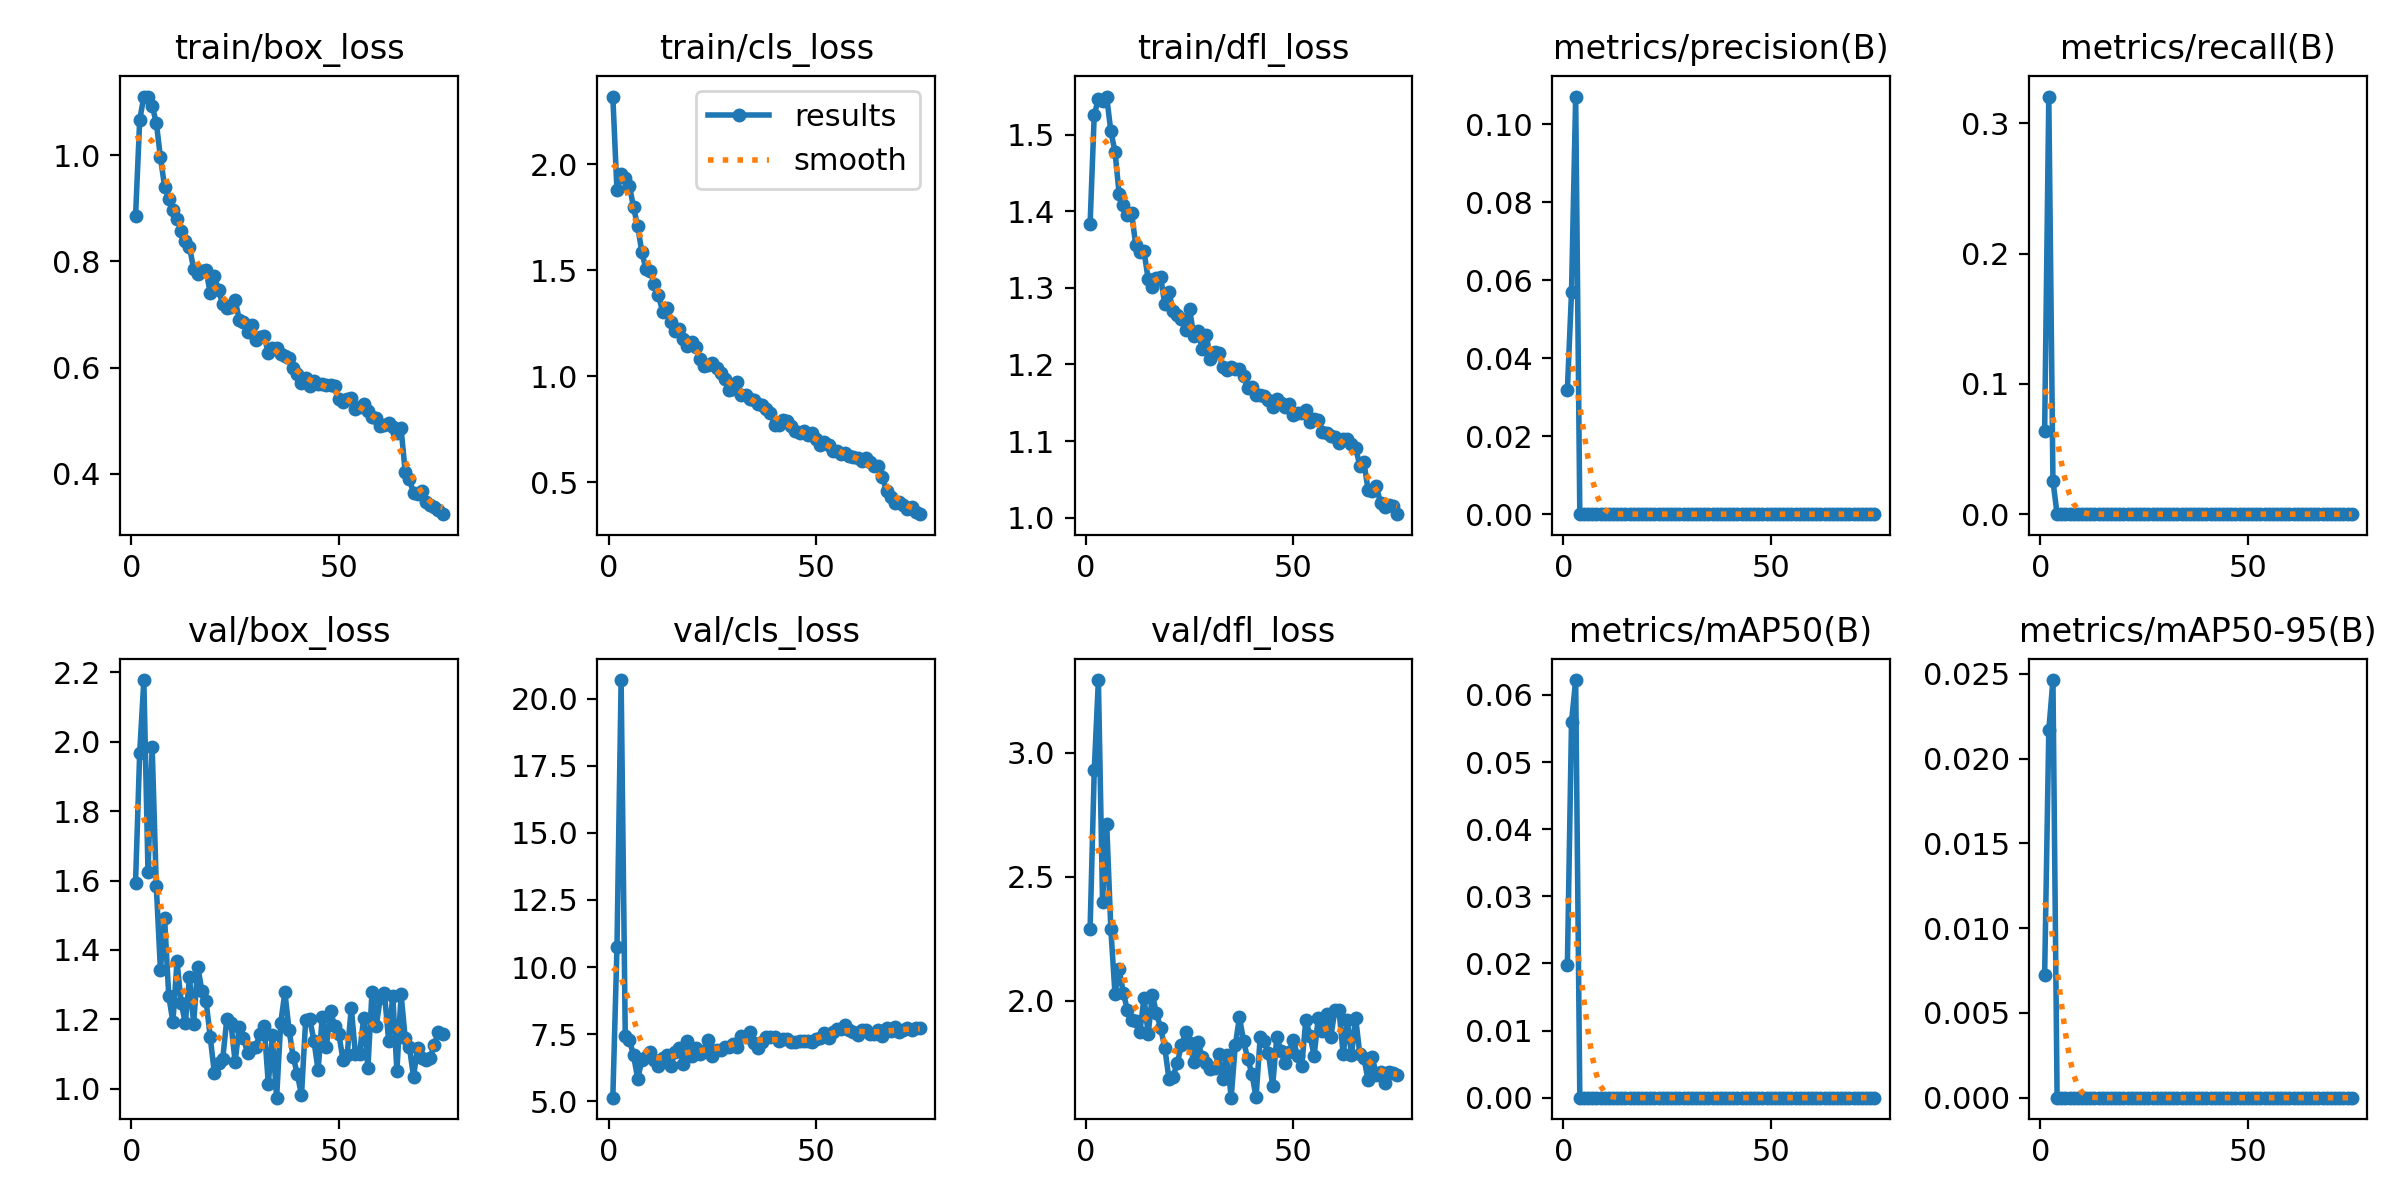

Data behind this chart, as committed beside it:
epoch, time, train/box_loss, train/cls_loss, train/dfl_loss, metrics/precision(B), metrics/recall(B), metrics/mAP50(B), metrics/mAP50-95(B), val/box_loss, val/cls_loss, val/dfl_loss, lr/pg0, lr/pg1, lr/pg2
1, 66.75, 0.8848, 2.318, 1.383, 0.03176, 0.0641, 0.01969, 0.00724, 1.594, 5.139, 2.289, 0.0003287, 0.0003287, 0.0003287
2, 137.8, 1.066, 1.876, 1.526, 0.05703, 0.3205, 0.05597, 0.02167, 1.968, 10.74, 2.929, 0.0006533, 0.0006533, 0.0006533
3, 199.1, 1.111, 1.955, 1.546, 0.1071, 0.02564, 0.06221, 0.02464, 2.178, 20.69, 3.292, 0.0009691, 0.0009691, 0.0009691
4, 246.5, 1.11, 1.934, 1.544, 0, 0, 0, 0, 1.624, 7.427, 2.4, 0.0009604, 0.0009604, 0.0009604
5, 290.9, 1.093, 1.897, 1.55, 0, 0, 0, 0, 1.986, 7.298, 2.713, 0.0009472, 0.0009472, 0.0009472
6, 334.1, 1.061, 1.796, 1.504, 0, 0, 0, 0, 1.584, 6.71, 2.288, 0.000934, 0.000934, 0.000934
7, 376.3, 0.9963, 1.706, 1.478, 0, 0, 0, 0, 1.342, 5.845, 2.028, 0.0009208, 0.0009208, 0.0009208
8, 420.8, 0.941, 1.585, 1.423, 0, 0, 0, 0, 1.492, 6.543, 2.127, 0.0009076, 0.0009076, 0.0009076
9, 464.1, 0.9173, 1.503, 1.409, 0, 0, 0, 0, 1.268, 6.668, 2.032, 0.0008944, 0.0008944, 0.0008944
10, 507.6, 0.8962, 1.496, 1.396, 0, 0, 0, 0, 1.192, 6.83, 1.961, 0.0008812, 0.0008812, 0.0008812
11, 549.4, 0.8807, 1.435, 1.398, 0, 0, 0, 0, 1.367, 6.555, 1.922, 0.000868, 0.000868, 0.000868
12, 593, 0.8574, 1.384, 1.355, 0, 0, 0, 0, 1.246, 6.329, 1.918, 0.0008548, 0.0008548, 0.0008548
13, 638.7, 0.8382, 1.303, 1.347, 0, 0, 0, 0, 1.19, 6.61, 1.874, 0.0008416, 0.0008416, 0.0008416
14, 683.4, 0.8278, 1.32, 1.348, 0, 0, 0, 0, 1.321, 6.745, 2.012, 0.0008284, 0.0008284, 0.0008284
15, 725.8, 0.7862, 1.257, 1.311, 0, 0, 0, 0, 1.187, 6.329, 1.864, 0.0008152, 0.0008152, 0.0008152
16, 772.1, 0.7773, 1.215, 1.302, 0, 0, 0, 0, 1.352, 6.849, 2.025, 0.000802, 0.000802, 0.000802
17, 818.5, 0.7818, 1.224, 1.313, 0, 0, 0, 0, 1.282, 7.004, 1.948, 0.0007888, 0.0007888, 0.0007888
18, 864.8, 0.7832, 1.177, 1.314, 0, 0, 0, 0, 1.253, 6.395, 1.89, 0.0007756, 0.0007756, 0.0007756
19, 909.7, 0.7404, 1.141, 1.279, 0, 0, 0, 0, 1.149, 7.234, 1.81, 0.0007624, 0.0007624, 0.0007624
20, 955.6, 0.7722, 1.159, 1.295, 0, 0, 0, 0, 1.045, 6.689, 1.686, 0.0007492, 0.0007492, 0.0007492
21, 1002, 0.7458, 1.14, 1.27, 0, 0, 0, 0, 1.073, 6.991, 1.693, 0.000736, 0.000736, 0.000736
22, 1049, 0.7203, 1.084, 1.265, 0, 0, 0, 0, 1.084, 6.764, 1.747, 0.0007228, 0.0007228, 0.0007228
23, 1093, 0.7129, 1.05, 1.259, 0, 0, 0, 0, 1.2, 6.862, 1.819, 0.0007096, 0.0007096, 0.0007096
24, 1138, 0.7135, 1.052, 1.245, 0, 0, 0, 0, 1.189, 7.298, 1.872, 0.0006964, 0.0006964, 0.0006964
25, 1184, 0.7275, 1.062, 1.272, 0, 0, 0, 0, 1.078, 6.676, 1.828, 0.0006832, 0.0006832, 0.0006832
26, 1231, 0.6906, 1.038, 1.237, 0, 0, 0, 0, 1.178, 6.915, 1.753, 0.00067, 0.00067, 0.00067
27, 1273, 0.6865, 1.017, 1.244, 0, 0, 0, 0, 1.146, 6.908, 1.834, 0.0006568, 0.0006568, 0.0006568
28, 1318, 0.6681, 0.9893, 1.22, 0, 0, 0, 0, 1.103, 7.044, 1.773, 0.0006436, 0.0006436, 0.0006436
29, 1364, 0.6805, 0.9356, 1.239, 0, 0, 0, 0, 1.118, 7.037, 1.748, 0.0006304, 0.0006304, 0.0006304
30, 1409, 0.652, 0.942, 1.207, 0, 0, 0, 0, 1.121, 7.149, 1.722, 0.0006172, 0.0006172, 0.0006172
31, 1452, 0.6578, 0.9734, 1.216, 0, 0, 0, 0, 1.158, 7.012, 1.727, 0.000604, 0.000604, 0.000604
32, 1496, 0.6591, 0.9119, 1.215, 0, 0, 0, 0, 1.18, 7.428, 1.783, 0.0005908, 0.0005908, 0.0005908
33, 1540, 0.6277, 0.9119, 1.196, 0, 0, 0, 0, 1.015, 7.385, 1.684, 0.0005776, 0.0005776, 0.0005776
34, 1584, 0.6366, 0.8916, 1.192, 0, 0, 0, 0, 1.154, 7.591, 1.781, 0.0005644, 0.0005644, 0.0005644
35, 1628, 0.6369, 0.8895, 1.197, 0, 0, 0, 0, 0.9739, 7.185, 1.609, 0.0005512, 0.0005512, 0.0005512
36, 1672, 0.6253, 0.8702, 1.194, 0, 0, 0, 0, 1.19, 6.977, 1.82, 0.000538, 0.000538, 0.000538
37, 1715, 0.6216, 0.8641, 1.194, 0, 0, 0, 0, 1.277, 7.227, 1.934, 0.0005248, 0.0005248, 0.0005248
38, 1759, 0.6179, 0.8442, 1.184, 0, 0, 0, 0, 1.169, 7.381, 1.836, 0.0005116, 0.0005116, 0.0005116
39, 1801, 0.5995, 0.8263, 1.169, 0, 0, 0, 0, 1.091, 7.382, 1.765, 0.0004984, 0.0004984, 0.0004984
40, 1845, 0.5883, 0.7712, 1.171, 0, 0, 0, 0, 1.042, 7.387, 1.705, 0.0004852, 0.0004852, 0.0004852
41, 1889, 0.5716, 0.7703, 1.16, 0, 0, 0, 0, 0.9808, 7.248, 1.61, 0.000472, 0.000472, 0.000472
42, 1933, 0.5801, 0.7942, 1.16, 0, 0, 0, 0, 1.196, 7.326, 1.852, 0.0004588, 0.0004588, 0.0004588
43, 1977, 0.5646, 0.7901, 1.158, 0, 0, 0, 0, 1.2, 7.324, 1.839, 0.0004456, 0.0004456, 0.0004456
44, 2021, 0.5751, 0.7635, 1.153, 0, 0, 0, 0, 1.138, 7.226, 1.789, 0.0004324, 0.0004324, 0.0004324
45, 2065, 0.57, 0.7419, 1.145, 0, 0, 0, 0, 1.053, 7.203, 1.656, 0.0004192, 0.0004192, 0.0004192
46, 2109, 0.5697, 0.7335, 1.155, 0, 0, 0, 0, 1.206, 7.255, 1.853, 0.000406, 0.000406, 0.000406
47, 2152, 0.5672, 0.7408, 1.15, 0, 0, 0, 0, 1.121, 7.238, 1.798, 0.0003928, 0.0003928, 0.0003928
48, 2196, 0.568, 0.7253, 1.144, 0, 0, 0, 0, 1.223, 7.244, 1.749, 0.0003796, 0.0003796, 0.0003796
49, 2240, 0.566, 0.7322, 1.149, 0, 0, 0, 0, 1.18, 7.23, 1.793, 0.0003664, 0.0003664, 0.0003664
50, 2284, 0.5402, 0.7025, 1.134, 0, 0, 0, 0, 1.157, 7.336, 1.841, 0.0003532, 0.0003532, 0.0003532
51, 2328, 0.5347, 0.6778, 1.136, 0, 0, 0, 0, 1.084, 7.353, 1.776, 0.00034, 0.00034, 0.00034
52, 2372, 0.5417, 0.6916, 1.137, 0, 0, 0, 0, 1.096, 7.536, 1.735, 0.0003268, 0.0003268, 0.0003268
53, 2416, 0.5427, 0.675, 1.141, 0, 0, 0, 0, 1.233, 7.367, 1.922, 0.0003136, 0.0003136, 0.0003136
54, 2460, 0.5228, 0.6486, 1.124, 0, 0, 0, 0, 1.1, 7.567, 1.859, 0.0003004, 0.0003004, 0.0003004
55, 2504, 0.5254, 0.6465, 1.128, 0, 0, 0, 0, 1.101, 7.714, 1.778, 0.0002872, 0.0002872, 0.0002872
56, 2548, 0.5323, 0.6333, 1.128, 0, 0, 0, 0, 1.205, 7.688, 1.93, 0.000274, 0.000274, 0.000274
57, 2592, 0.5181, 0.6387, 1.112, 0, 0, 0, 0, 1.059, 7.843, 1.877, 0.0002608, 0.0002608, 0.0002608
58, 2637, 0.5073, 0.6243, 1.111, 0, 0, 0, 0, 1.279, 7.665, 1.948, 0.0002476, 0.0002476, 0.0002476
59, 2680, 0.5046, 0.6207, 1.106, 0, 0, 0, 0, 1.179, 7.6, 1.851, 0.0002344, 0.0002344, 0.0002344
60, 2723, 0.4894, 0.6157, 1.105, 0, 0, 0, 0, 1.262, 7.472, 1.961, 0.0002212, 0.0002212, 0.0002212
... 15 more rows
